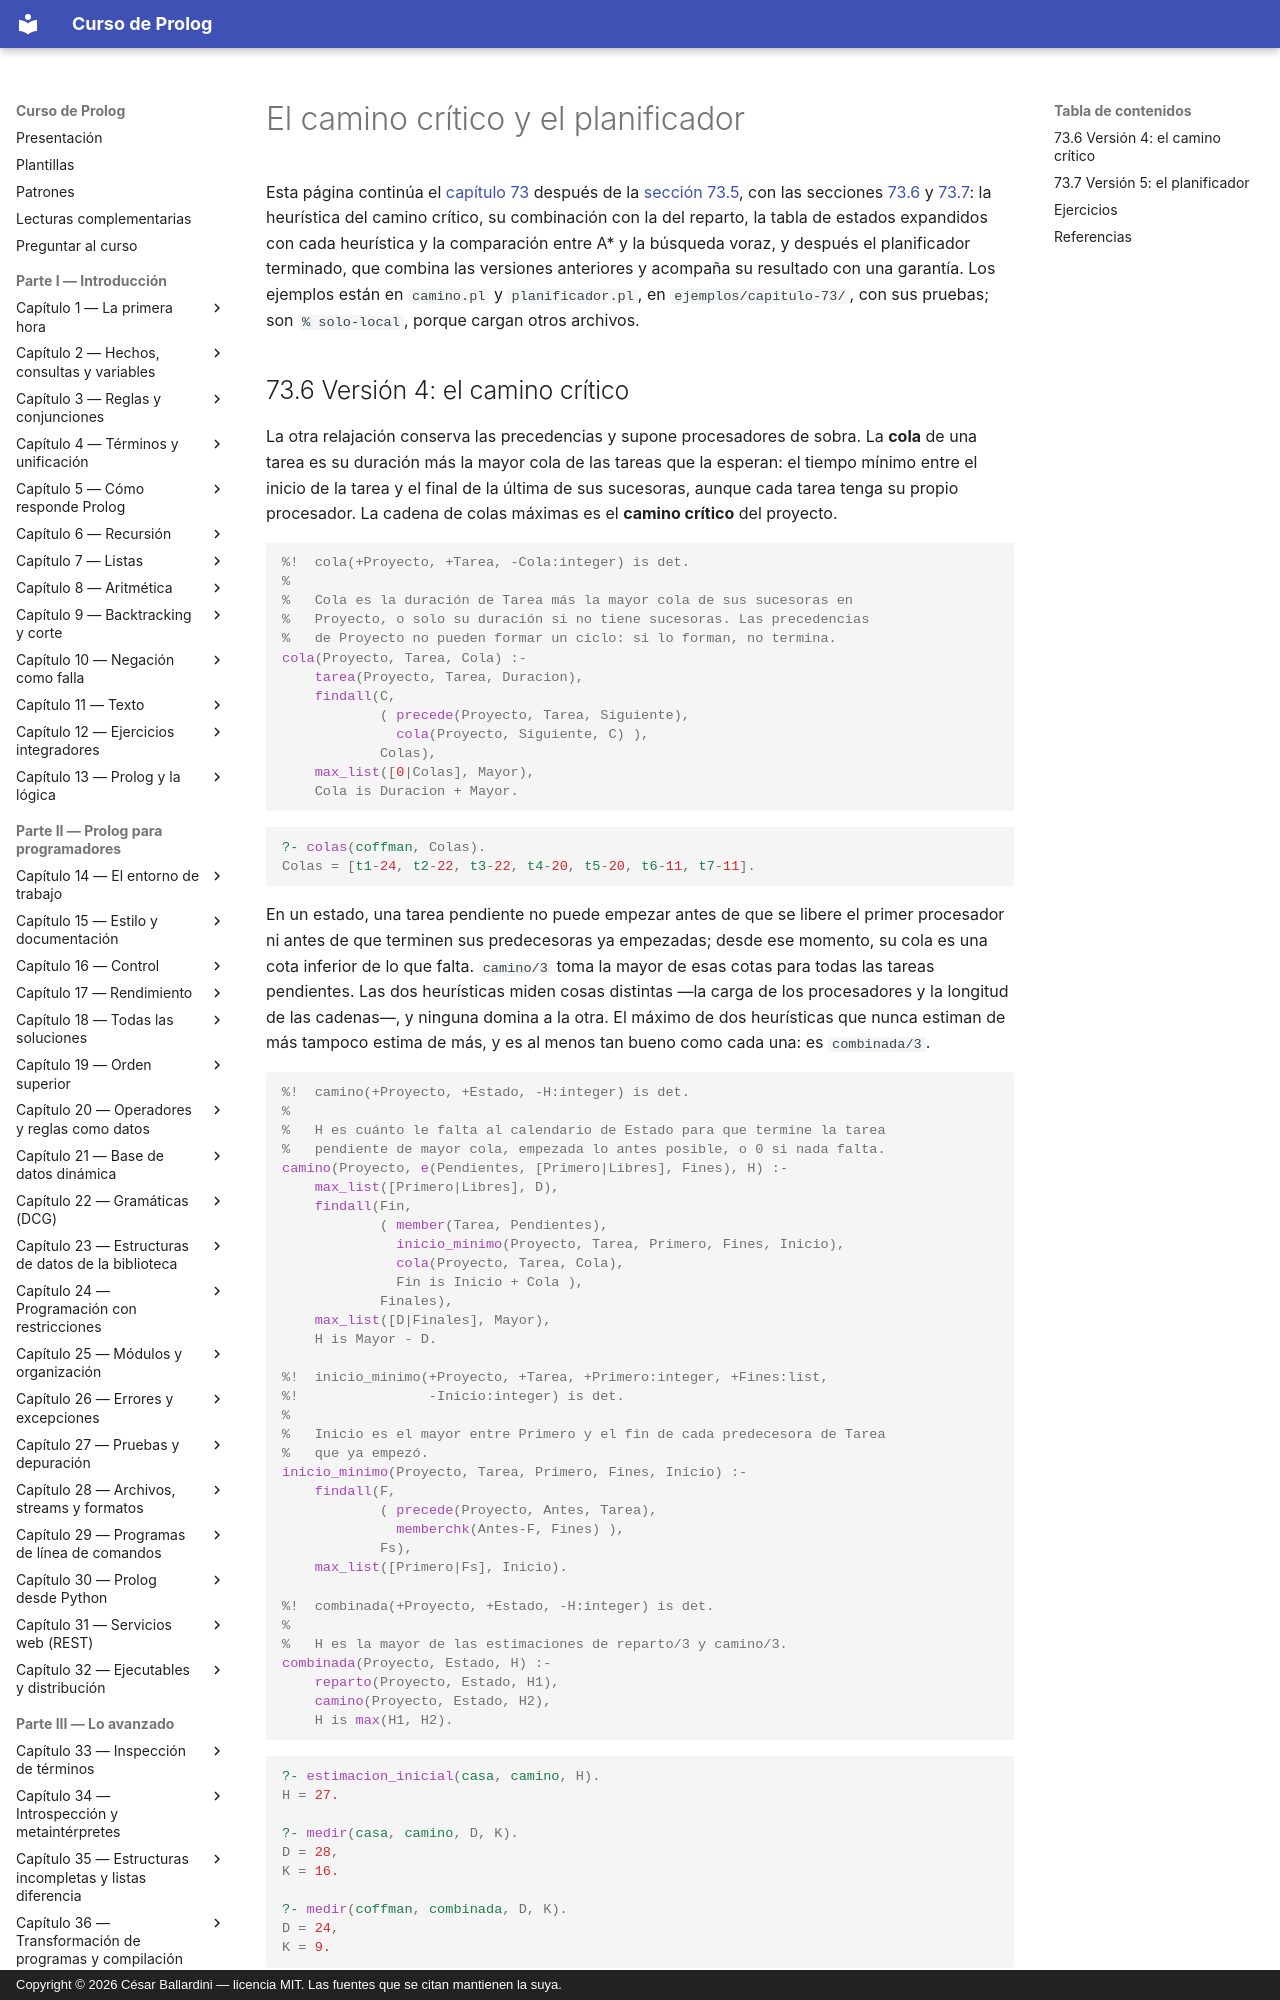

repository: CesarBallardini/curso-de-prolog · page: capitulo-73-proyecto-planificacion-tareas/camino/index.html · generator: mkdocs · copyright: Copyright © 2026 César Ballardini — licencia MIT. Las fuentes que se citan mantienen la suya.

# El camino crítico y el planificador

Esta página continúa el [capítulo 73](index.md) después de la
[sección 73.5](index.md#735-version-3-repartir-el-trabajo), con las
secciones [73.6](#736-version-4-el-camino-critico) y
[73.7](#737-version-5-el-planificador): la heurística del camino crítico,
su combinación con la del reparto, la tabla de estados expandidos con
cada heurística y la comparación entre A\* y la búsqueda voraz, y después
el planificador terminado, que combina las versiones anteriores y
acompaña su resultado con una garantía. Los ejemplos están en `camino.pl`
y `planificador.pl`, en `ejemplos/capitulo-73/`, con sus pruebas; son
`% solo-local`, porque cargan otros archivos.
